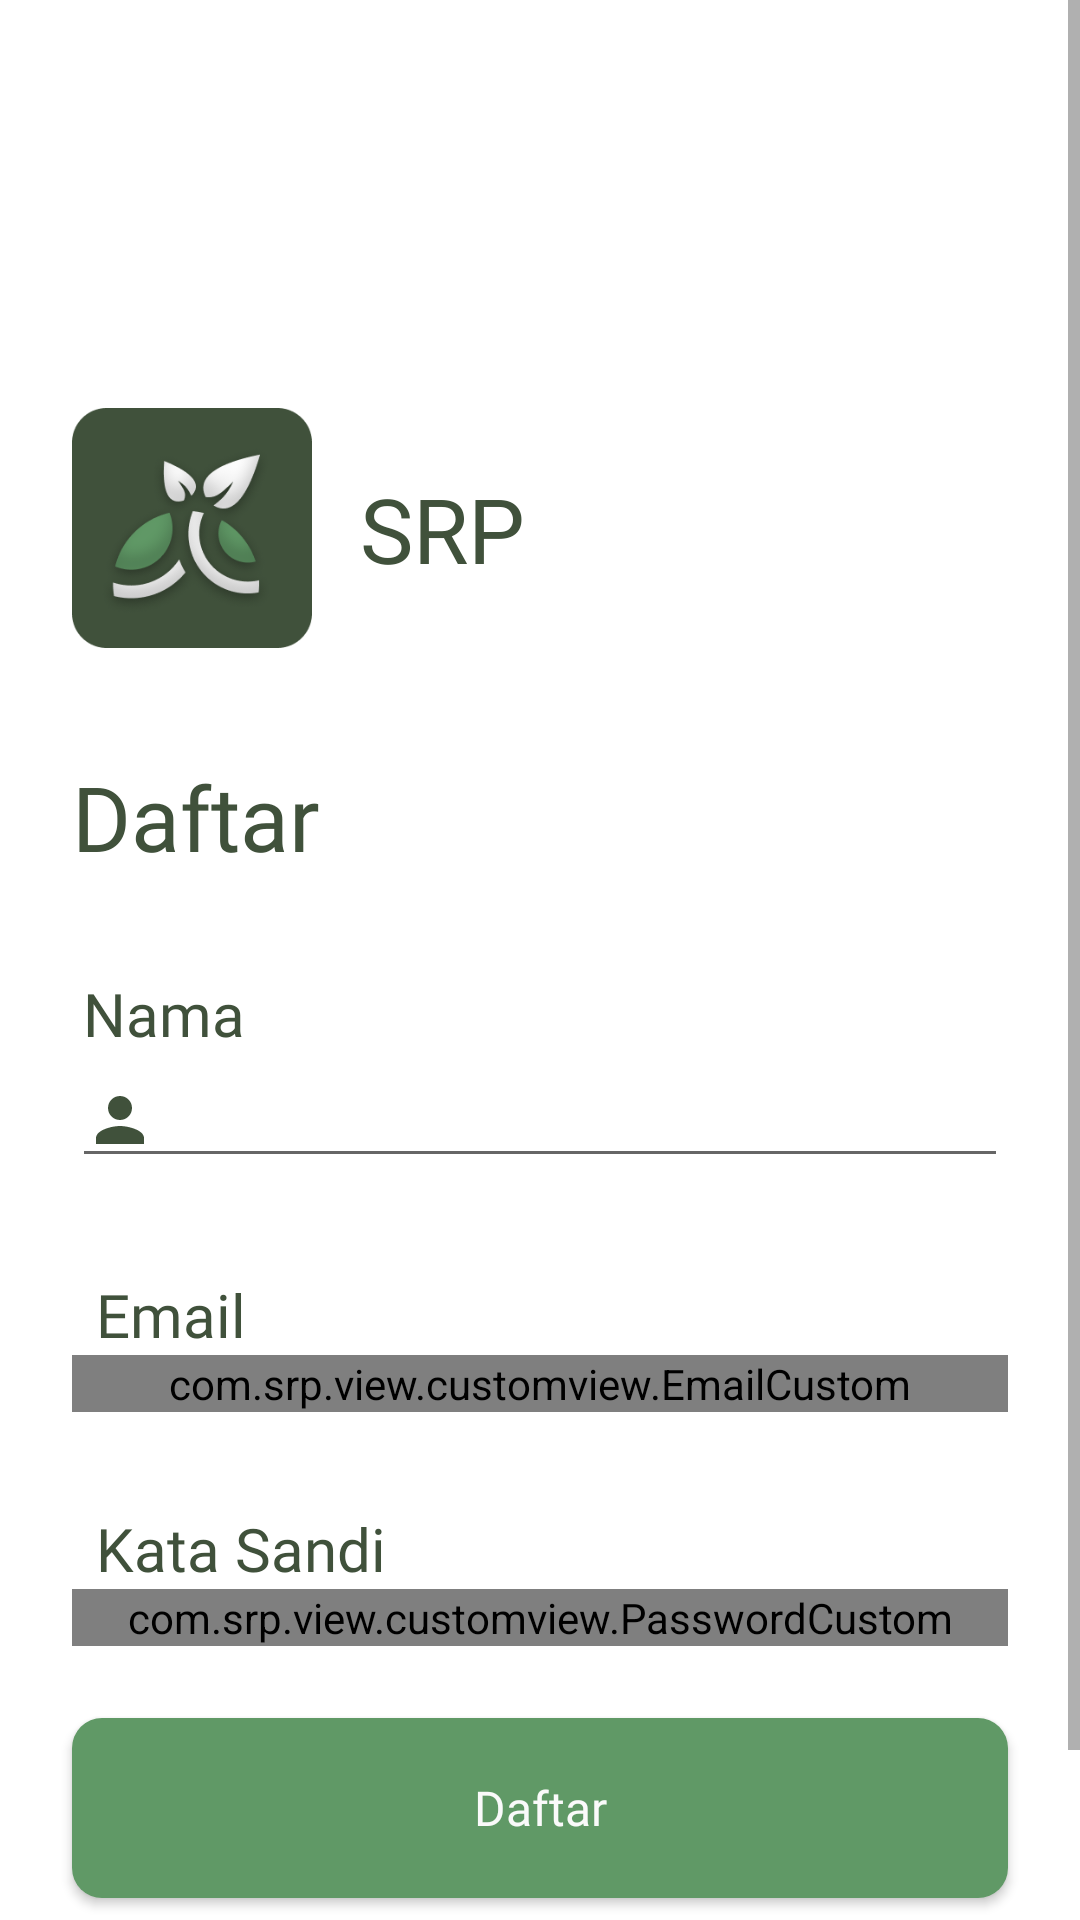

Layout XML and referenced resources for this Android screen:
<!-- AndroidManifest.xml: application theme Theme.Organeco -->
<!-- res/layout/activity_register.xml -->
<?xml version="1.0" encoding="utf-8"?>
<ScrollView xmlns:android="http://schemas.android.com/apk/res/android"
    xmlns:app="http://schemas.android.com/apk/res-auto"
    xmlns:tools="http://schemas.android.com/tools"
    android:layout_width="match_parent"
    android:layout_height="match_parent"
    tools:context=".view.activity.auth.register.RegisterActivity">

    <androidx.constraintlayout.widget.ConstraintLayout
        android:layout_width="match_parent"
        android:layout_height="wrap_content">


        <Button
            android:id="@+id/btnRegister"
            style="@style/textH4White"
            android:layout_width="0dp"
            android:layout_height="60dp"
            android:layout_marginStart="24dp"
            android:layout_marginTop="24dp"
            android:layout_marginEnd="24dp"
            android:layout_marginBottom="16dp"
            android:background="@drawable/rounded_bg_button"
            android:text="@string/register"
            android:textAllCaps="false"
            app:layout_constraintBottom_toTopOf="@+id/textView5"
            app:layout_constraintEnd_toEndOf="parent"
            app:layout_constraintHorizontal_bias="0.0"
            app:layout_constraintStart_toStartOf="parent"
            app:layout_constraintTop_toBottomOf="@+id/etPassword" />

        <EditText
            android:id="@+id/edName"
            android:layout_width="0dp"
            android:layout_height="wrap_content"
            android:layout_marginEnd="24dp"
            android:autofillHints=""
            android:drawableStart="@drawable/ic_baseline_person_24"
            android:ems="10"
            android:inputType="textPersonName"
            app:layout_constraintEnd_toEndOf="parent"
            app:layout_constraintStart_toStartOf="@+id/tv_register"
            app:layout_constraintTop_toBottomOf="@+id/tvName"
            tools:ignore="LabelFor" />

        <ProgressBar
            android:id="@+id/progressBar"
            android:layout_width="wrap_content"
            android:layout_height="wrap_content"
            android:visibility="gone"
            app:layout_constraintBottom_toBottomOf="parent"
            app:layout_constraintEnd_toEndOf="parent"
            app:layout_constraintHorizontal_bias="0.498"
            app:layout_constraintStart_toStartOf="parent"
            app:layout_constraintTop_toTopOf="parent" />

        <TextView
            android:id="@+id/tv_register"
            style="@style/textH1Black"
            android:layout_width="wrap_content"
            android:layout_height="wrap_content"
            android:layout_marginStart="24dp"
            android:layout_marginTop="36dp"
            android:text="@string/register"
            app:layout_constraintEnd_toEndOf="parent"
            app:layout_constraintHorizontal_bias="0.0"
            app:layout_constraintStart_toStartOf="parent"
            app:layout_constraintTop_toBottomOf="@+id/imageView3" />

        <TextView
            android:id="@+id/tvName"
            style="@style/textRegular1Green"
            android:layout_width="wrap_content"
            android:layout_height="wrap_content"
            android:layout_marginTop="32dp"
            android:text="@string/name"
            app:layout_constraintEnd_toEndOf="@+id/tv_register"
            app:layout_constraintHorizontal_bias="0.133"
            app:layout_constraintStart_toStartOf="@+id/tv_register"
            app:layout_constraintTop_toBottomOf="@+id/tv_register" />

        <TextView
            android:id="@+id/tvEmail"
            style="@style/textRegular1Green"
            android:layout_width="wrap_content"
            android:layout_height="wrap_content"
            android:layout_marginStart="8dp"
            android:layout_marginTop="32dp"
            android:text="@string/email"
            app:layout_constraintStart_toStartOf="@+id/edName"
            app:layout_constraintTop_toBottomOf="@+id/edName" />

        <TextView
            android:id="@+id/tvPassword"
            style="@style/textRegular1Green"
            android:layout_width="wrap_content"
            android:layout_height="wrap_content"
            android:layout_marginStart="8dp"
            android:layout_marginTop="32dp"
            android:text="@string/password"
            app:layout_constraintStart_toStartOf="@+id/etEmail"
            app:layout_constraintTop_toBottomOf="@+id/etEmail" />

        <TextView
            android:id="@+id/textView5"
            style="@style/textRegular3Black"
            android:layout_width="wrap_content"
            android:layout_height="wrap_content"
            android:layout_marginStart="92dp"
            android:layout_marginBottom="32dp"
            android:text="@string/have_account"
            app:layout_constraintBottom_toBottomOf="parent"
            app:layout_constraintStart_toStartOf="@+id/btnRegister" />

        <TextView
            android:id="@+id/tvLogin"
            style="@style/textH5Green"
            android:layout_width="wrap_content"
            android:layout_height="wrap_content"
            android:layout_marginStart="8dp"
            android:layout_marginBottom="16dp"
            android:text="@string/login"
            app:layout_constraintBottom_toBottomOf="@+id/textView5"
            app:layout_constraintStart_toEndOf="@+id/textView5"
            app:layout_constraintTop_toTopOf="@+id/textView5"
            app:layout_constraintVertical_bias="0.0" />

        <com.srp.view.customview.EmailCustom
            android:id="@+id/etEmail"
            android:layout_width="0dp"
            android:layout_height="wrap_content"
            android:drawableStart="@drawable/ic_baseline_email_24"
            android:ems="10"
            android:inputType="textPersonName"
            app:layout_constraintEnd_toEndOf="@+id/edName"
            app:layout_constraintHorizontal_bias="0.0"
            app:layout_constraintStart_toStartOf="@+id/edName"
            app:layout_constraintTop_toBottomOf="@+id/tvEmail" />

        <com.srp.view.customview.PasswordCustom
            android:id="@+id/etPassword"
            android:layout_width="0dp"
            android:layout_height="wrap_content"
            android:drawableStart="@drawable/ic_baseline_lock_24"
            android:ems="10"
            android:inputType="textPersonName"
            app:layout_constraintEnd_toEndOf="@+id/etEmail"
            app:layout_constraintStart_toStartOf="@+id/etEmail"
            app:layout_constraintTop_toBottomOf="@+id/tvPassword" />

        <ImageView
            android:id="@+id/imageView3"
            android:layout_width="80dp"
            android:layout_height="80dp"
            android:layout_marginStart="24dp"
            android:layout_marginTop="136dp"
            app:layout_constraintStart_toStartOf="parent"
            app:layout_constraintTop_toTopOf="parent"
            app:srcCompat="@drawable/icon_apk" />

        <TextView
            android:id="@+id/textView30"
            style="@style/textH1Black"
            android:layout_width="wrap_content"
            android:layout_height="wrap_content"
            android:layout_marginStart="16dp"
            android:text="@string/srp"
            app:layout_constraintBottom_toBottomOf="@+id/imageView3"
            app:layout_constraintStart_toEndOf="@+id/imageView3"
            app:layout_constraintTop_toTopOf="@+id/imageView3" />


    </androidx.constraintlayout.widget.ConstraintLayout>

</ScrollView>
<!-- resources referenced by this layout -->
<resources>
  <!-- drawable ic_baseline_email_24 (drawable) -->
  <vector xmlns:android="http://schemas.android.com/apk/res/android"
      android:width="24dp"
      android:height="24dp"
      android:tint="#40513B"
      android:viewportWidth="24"
      android:viewportHeight="24">
      <path
          android:fillColor="@android:color/white"
          android:pathData="M20,4L4,4c-1.1,0 -1.99,0.9 -1.99,2L2,18c0,1.1 0.9,2 2,2h16c1.1,0 2,-0.9 2,-2L22,6c0,-1.1 -0.9,-2 -2,-2zM20,8l-8,5 -8,-5L4,6l8,5 8,-5v2z" />
  </vector>
  <!-- drawable ic_baseline_person_24 (drawable) -->
  <vector xmlns:android="http://schemas.android.com/apk/res/android"
      android:width="24dp"
      android:height="24dp"
      android:tint="#40513B"
      android:viewportWidth="24"
      android:viewportHeight="24">
      <path
          android:fillColor="@android:color/white"
          android:pathData="M12,12c2.21,0 4,-1.79 4,-4s-1.79,-4 -4,-4 -4,1.79 -4,4 1.79,4 4,4zM12,14c-2.67,0 -8,1.34 -8,4v2h16v-2c0,-2.66 -5.33,-4 -8,-4z" />
  </vector>
  <!-- drawable rounded_bg_button (drawable) -->
  <?xml version="1.0" encoding="utf-8"?>
  <shape xmlns:android="http://schemas.android.com/apk/res/android">
      <corners android:radius="10dp" />
      <solid android:color="@color/green_500" />
  </shape>
  <string name="email">Email</string>
  <string name="have_account">Sudah punya akun?</string>
  <string name="login">Masuk</string>
  <string name="name">Nama</string>
  <string name="password">Kata Sandi</string>
  <string name="register">Daftar</string>
  <string name="srp">SRP</string>
  <style name="textH1Black" parent="latoBold">
          <item name="android:textColor">@color/green_700</item>
          <item name="android:textSize">30sp</item>
      </style>
  <style name="textH4White" parent="latoBold">
          <item name="android:textColor">@color/gray_100</item>
          <item name="android:textSize">16sp</item>
      </style>
  <style name="textH5Green" parent="latoBold">
          <item name="android:textColor">@color/green_700</item>
          <item name="android:textSize">16sp</item>
      </style>
  <style name="textRegular1Green" parent="latoRegular">
          <item name="android:textColor">@color/green_700</item>
          <item name="android:textSize">20sp</item>
      </style>
  <style name="textRegular3Black" parent="latoRegular">
          <item name="android:textColor">@color/gray_700</item>
          <item name="android:textSize">16sp</item>
      </style>
  <style name="Theme.Organeco" parent="Theme.MaterialComponents.DayNight.DarkActionBar">
          
          <item name="colorPrimary">@color/green_500</item>
          <item name="colorPrimaryVariant">@color/green_700</item>
          <item name="colorOnPrimary">@color/gray_100</item>
          
          <item name="colorSecondary">@color/green_700</item>
          <item name="colorSecondaryVariant">@color/gray_500</item>
          <item name="colorOnSecondary">@color/gray_700</item>
          
          <item name="android:statusBarColor">?attr/colorPrimaryVariant</item>
          
      </style>
  <color name="green_500">#609966</color>
  <style name="latoBold" parent="TextAppearance.AppCompat">
          <item name="android:fontFamily">@font/lato_bold</item>
      </style>
  <color name="green_700">#40513B</color>
  <color name="gray_100">#FAFAFA</color>
  <style name="latoRegular" parent="TextAppearance.AppCompat">
          <item name="android:fontFamily">@font/lato_regular</item>
      </style>
  <color name="gray_700">#212121</color>
  <color name="gray_500">#9E9E9E</color>
</resources>
